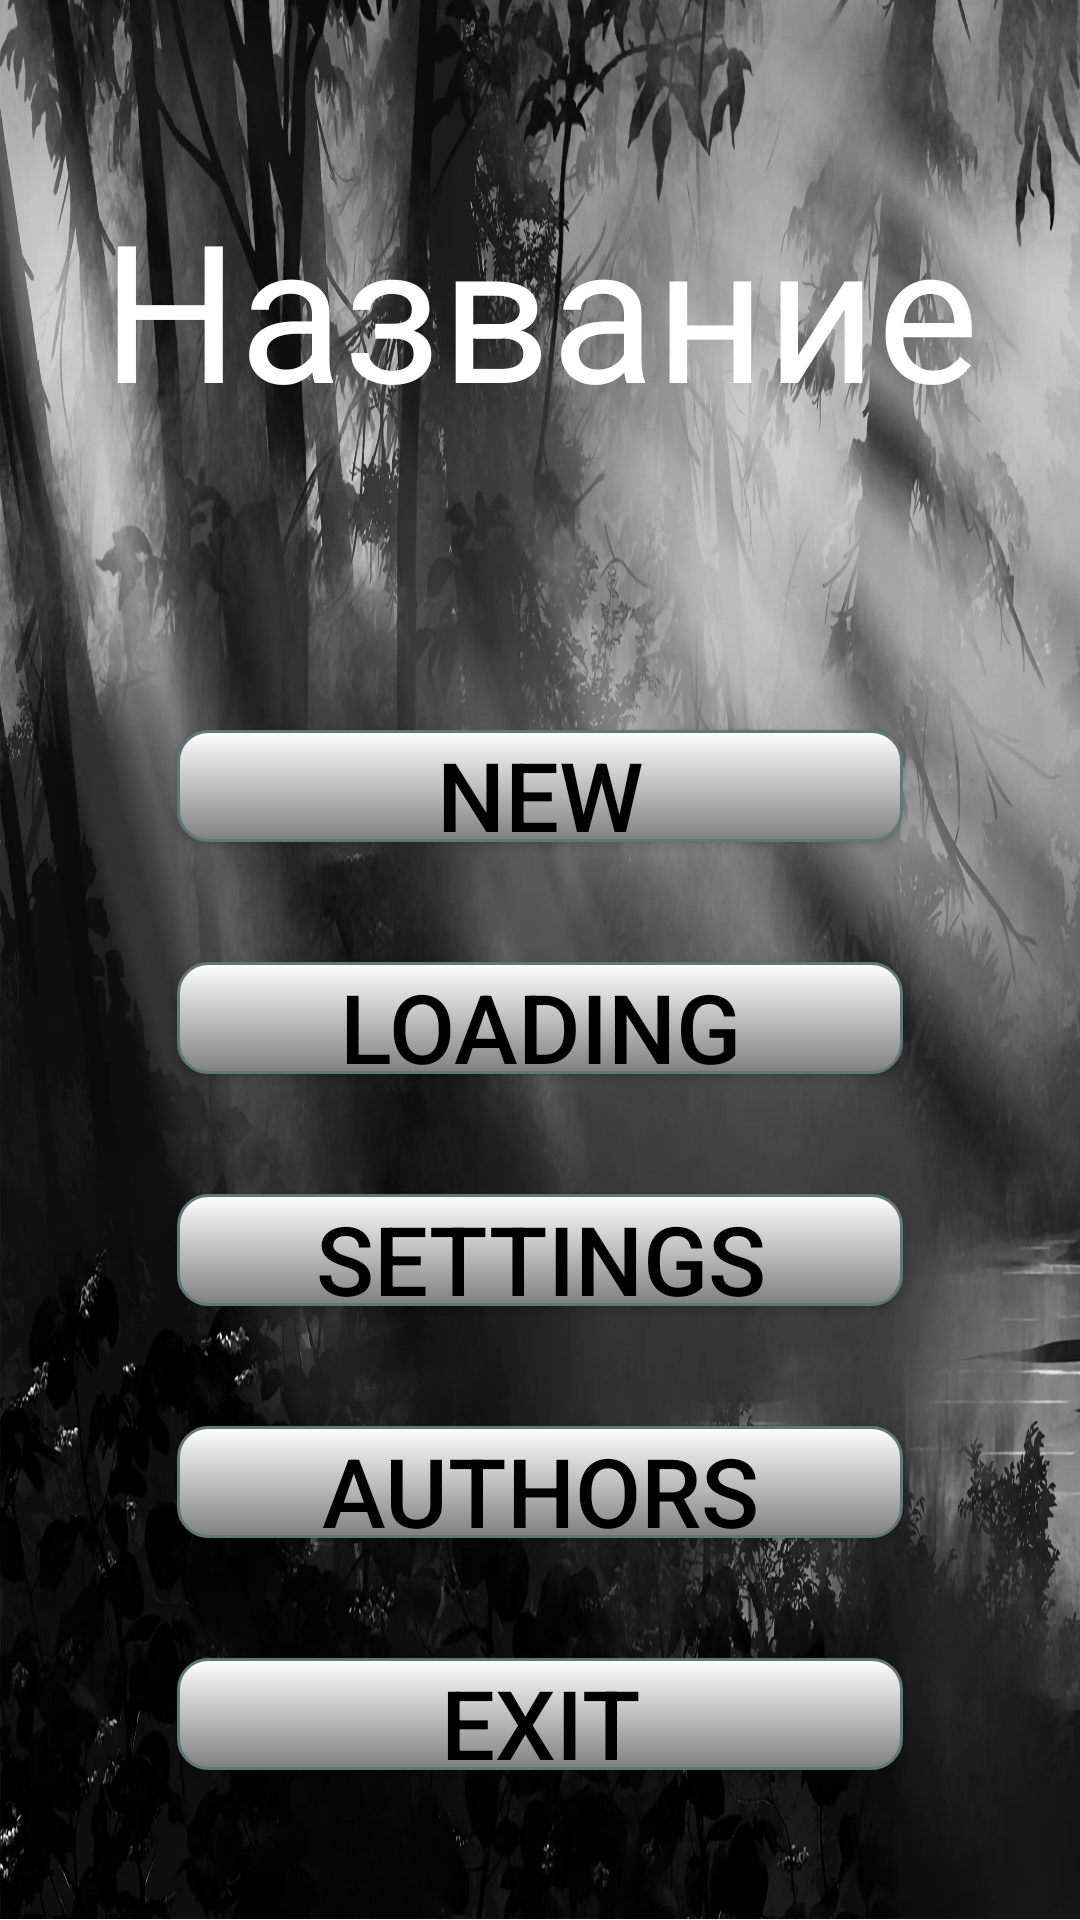

The Android layout XML behind this screen, and the referenced resources:
<!-- AndroidManifest.xml: application theme Theme.ElfAdventure -->
<!-- res/layout/start.xml -->
<?xml version="1.0" encoding="utf-8"?>
<androidx.constraintlayout.widget.ConstraintLayout xmlns:android="http://schemas.android.com/apk/res/android"
    xmlns:tools="http://schemas.android.com/tools"
    android:layout_width="match_parent"
    android:layout_height="match_parent"
    android:background="@drawable/background">


    <LinearLayout
        android:layout_width="match_parent"
        android:layout_height="match_parent"
        android:gravity="center"
        android:layout_margin="10dp"
        android:orientation="vertical">

        <TextView
            android:id="@+id/textView"
            android:layout_width="match_parent"
            android:layout_height="0dp"
            android:layout_weight="1"
            android:fontFamily="serif-monospace"
            android:text="Название"
            android:textColor="@color/white"
            android:gravity="center"
            android:textSize="64dp"
            tools:layout_editor_absoluteX="132dp"
            tools:layout_editor_absoluteY="149dp" />

        <LinearLayout
            android:layout_width="wrap_content"
            android:layout_height="0dp"
            android:layout_margin="20dp"
            android:layout_weight="2"
            android:orientation="vertical">
            <androidx.appcompat.widget.AppCompatButton
                android:id="@+id/newBtn"
                android:layout_width="242dp"
                android:layout_height="0dp"
                android:layout_margin="20dp"
                android:text="NEW"
                android:textSize="32dp"
                android:textColor="@color/black"
                android:background="@drawable/custom_button"
                android:layout_weight="1"
                tools:layout_editor_absoluteX="84dp"
                tools:layout_editor_absoluteY="237dp" />

            <androidx.appcompat.widget.AppCompatButton
                android:id="@+id/loadingBtn"
                android:layout_width="242dp"
                android:layout_height="0dp"
                android:layout_margin="20dp"
                android:background="@drawable/custom_button"
                android:text="LOADING"
                android:textSize="32dp"
                android:layout_weight="1"
                android:textColor="@color/black"
                tools:layout_editor_absoluteX="84dp"
                tools:layout_editor_absoluteY="321dp" />

            <androidx.appcompat.widget.AppCompatButton
                android:id="@+id/settingBtn"
                android:layout_width="242dp"
                android:layout_height="0dp"
                android:layout_margin="20dp"
                android:background="@drawable/custom_button"
                android:layout_weight="1"
                android:text="SETTINGS"
                android:textSize="32dp"
                android:textColor="@color/black"
                tools:layout_editor_absoluteX="84dp"
                tools:layout_editor_absoluteY="410dp" />

            <androidx.appcompat.widget.AppCompatButton
                android:id="@+id/authorsBtn"
                android:layout_width="242dp"
                android:layout_height="0dp"
                android:layout_margin="20dp"
                android:layout_weight="1"
                android:background="@drawable/custom_button"
                android:text="AUTHORS"
                android:textSize="32dp"
                android:textColor="@color/black"
                tools:layout_editor_absoluteX="84dp"
                tools:layout_editor_absoluteY="498dp" />

            <androidx.appcompat.widget.AppCompatButton
                android:id="@+id/exitBtn"
                android:layout_width="242dp"
                android:layout_height="0dp"
                android:layout_margin="20dp"
                android:background="@drawable/custom_button"
                android:layout_weight="1"
                android:text="EXIT"
                android:textSize="32dp"
                android:textColor="@color/black"
                tools:layout_editor_absoluteX="84dp"
                tools:layout_editor_absoluteY="580dp" />
        </LinearLayout>

    </LinearLayout>
</androidx.constraintlayout.widget.ConstraintLayout>
<!-- resources referenced by this layout -->
<resources>
  <!-- drawable background: jpg bitmap (drawable, 839860 bytes) -->
  <!-- drawable custom_button (drawable) -->
  <?xml version="1.0" encoding="utf-8"?>
  <selector xmlns:android="http://schemas.android.com/apk/res/android" >
      <item>
          <shape android:shape="rectangle"  >
              <corners android:radius="10dip" />
              <stroke android:width="1dip" android:color="#5e7974" />
              <gradient android:angle="-90" android:startColor="#ffffff" android:endColor="#808080" />
          </shape>
      </item>
  </selector>
  <style name="Theme.ElfAdventure" parent="Theme.MaterialComponents.DayNight.DarkActionBar">
          
          <item name="colorPrimary">@color/purple_500</item>
          <item name="colorPrimaryVariant">@color/purple_700</item>
          <item name="colorOnPrimary">@color/white</item>
          
          <item name="colorSecondary">@color/teal_200</item>
          <item name="colorSecondaryVariant">@color/teal_700</item>
          <item name="colorOnSecondary">@color/black</item>
          
          <item name="android:statusBarColor" tools:targetApi="l">?attr/colorPrimaryVariant</item>
          
      </style>
  <!-- not gathered from this repository: default colours our renderer supplied (Android Studio template values) -->
  <color name="purple_500">#FF6200EE</color>
  <color name="purple_700">#FF3700B3</color>
  <color name="teal_200">#FF03DAC5</color>
  <color name="teal_700">#FF018786</color>
  <color name="black">#FF000000</color>
  <color name="white">#FFFFFFFF</color>
</resources>
